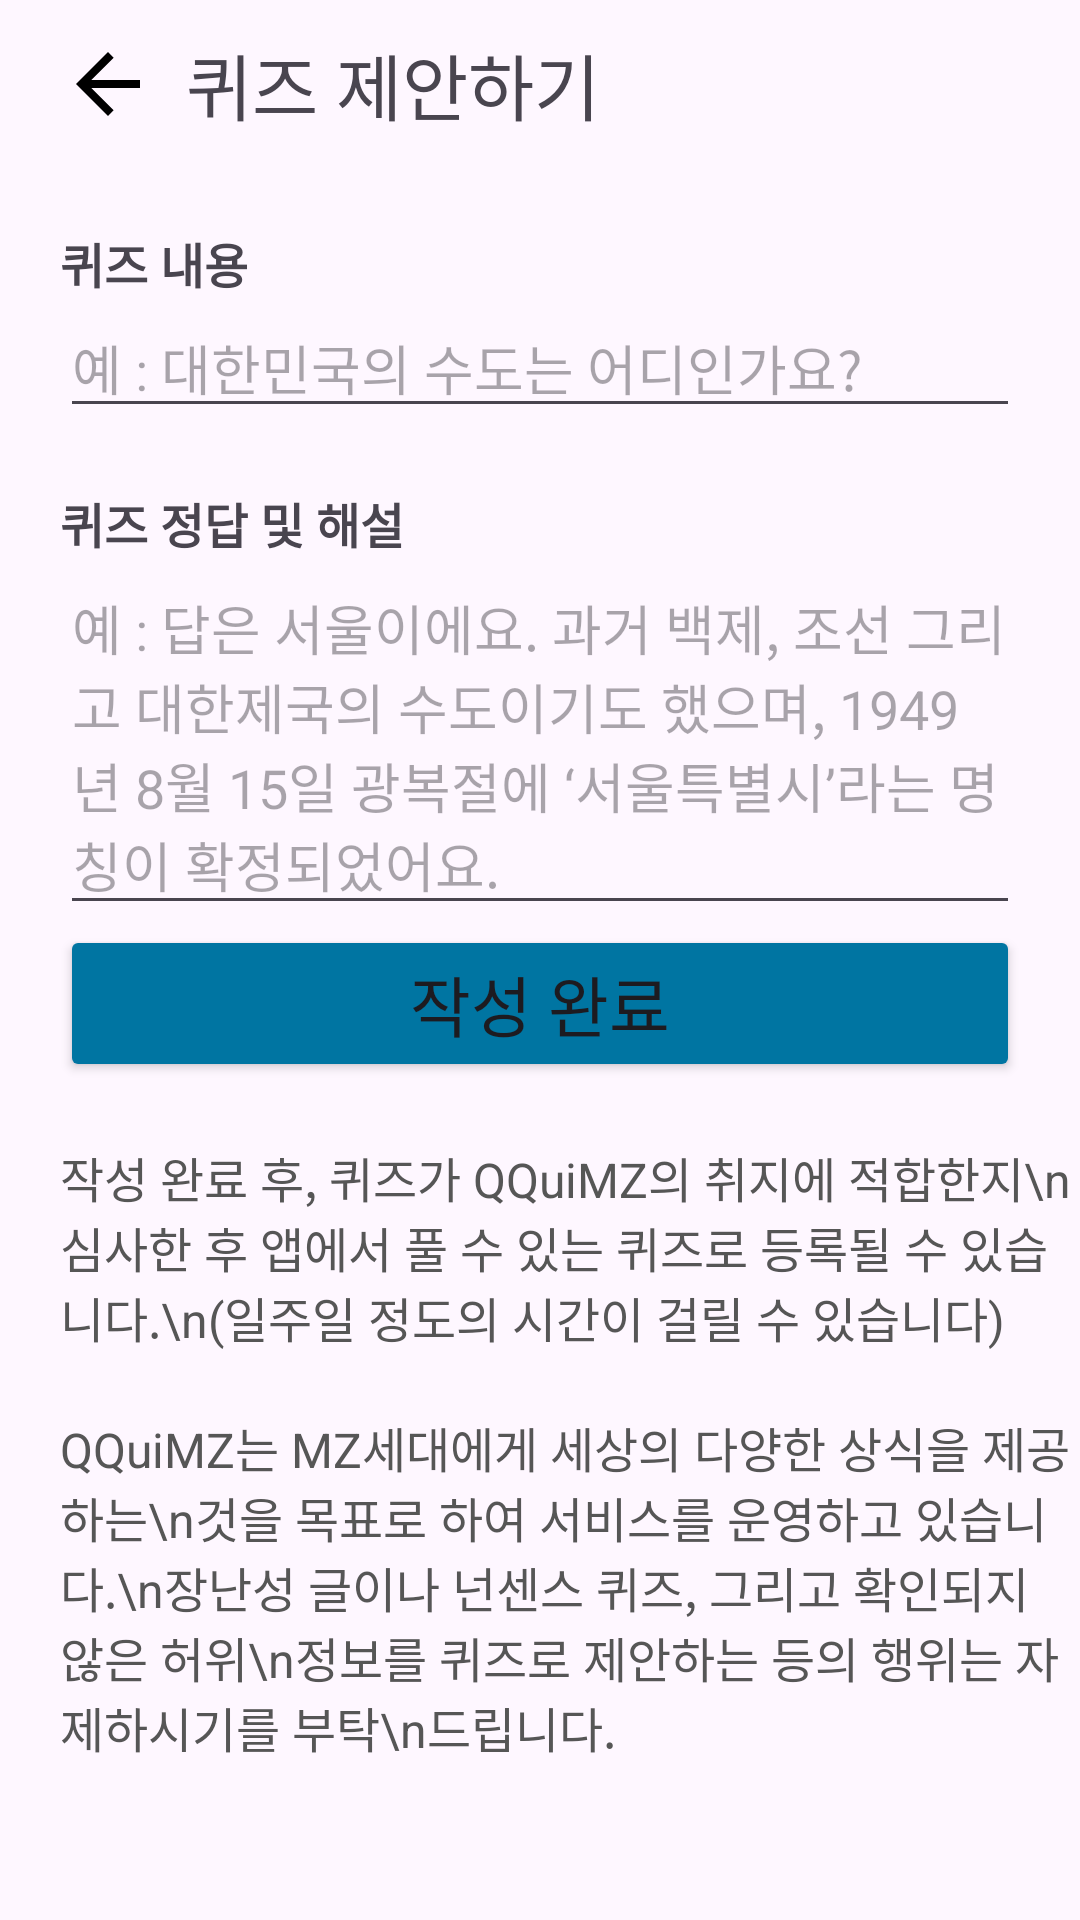

The Android layout XML behind this screen, and the referenced resources:
<!-- AndroidManifest.xml: application theme Theme.QQuiMZV07 -->
<!-- res/layout/activity_suggestion.xml -->
<?xml version="1.0" encoding="utf-8"?>
<LinearLayout xmlns:android="http://schemas.android.com/apk/res/android"
    xmlns:app="http://schemas.android.com/apk/res-auto"
    xmlns:tools="http://schemas.android.com/tools"
    android:id="@+id/main"
    android:layout_width="match_parent"
    android:layout_height="match_parent"
    android:orientation="vertical"
    tools:context=".SuggestionActivity">
    
    <LinearLayout
        android:layout_width="match_parent"
        android:layout_height="56dp"
        android:orientation="horizontal">
        <FrameLayout
            android:id="@+id/goMain"
            android:layout_width="32dp"
            android:layout_height="32dp"
            android:layout_marginStart="20dp"
            android:layout_gravity="center">
            <ImageView
                android:layout_width="wrap_content"
                android:layout_height="wrap_content"
                android:src="@drawable/arrow_back_24"
                android:layout_gravity="center"/>
        </FrameLayout>
        <TextView
            android:id="@+id/quizCategory"
            android:layout_width="wrap_content"
            android:layout_height="wrap_content"
            android:textSize="24dp"
            android:layout_marginStart="10dp"
            android:layout_gravity="center"
            android:text="퀴즈 제안하기"/>
    </LinearLayout>
    <TextView
        android:layout_width="wrap_content"
        android:layout_height="wrap_content"
        android:layout_marginStart="20dp"
        android:layout_marginTop="20dp"
        android:textSize="16dp"
        android:textStyle="bold"
        android:text="퀴즈 내용"/>
    <EditText
        android:id="@+id/sgTitle"
        android:layout_width="match_parent"
        android:layout_height="wrap_content"
        android:layout_marginStart="20dp"
        android:layout_marginEnd="20dp"
        android:hint="예 : 대한민국의 수도는 어디인가요?"/>
    <TextView
        android:layout_width="wrap_content"
        android:layout_height="wrap_content"
        android:layout_marginStart="20dp"
        android:layout_marginTop="20dp"
        android:textSize="16dp"
        android:textStyle="bold"
        android:text="퀴즈 정답 및 해설"/>
    <EditText
        android:id="@+id/sgContent"
        android:layout_width="match_parent"
        android:layout_height="wrap_content"
        android:layout_marginStart="20dp"
        android:layout_marginEnd="20dp"
        android:hint="예 : 답은 서울이에요. 과거 백제, 조선 그리고 대한제국의
수도이기도 했으며, 1949년 8월 15일 광복절에 ‘서울특별시’라는 명칭이 확정되었어요."/>
    <Button
        android:id="@+id/summit"
        android:layout_gravity="center_horizontal"
        android:layout_width="match_parent"
        android:layout_height="wrap_content"
        android:layout_marginStart="20dp"
        android:backgroundTint="@color/cerulean"
        android:layout_marginEnd="20dp"
        android:textSize="22dp"
        android:text="작성 완료"/>
    <TextView
        android:layout_width="wrap_content"
        android:layout_height="wrap_content"
        android:layout_marginStart="20dp"
        android:layout_marginTop="20dp"
        android:textColor="#565656"
        android:textSize="16dp"
        android:text="작성 완료 후, 퀴즈가 QQuiMZ의 취지에 적합한지\n심사한 후 앱에서 풀 수 있는 퀴즈로 등록될 수 있습니다.\n(일주일 정도의 시간이 걸릴 수 있습니다)"/>
    <TextView
        android:layout_width="wrap_content"
        android:layout_height="wrap_content"
        android:layout_marginStart="20dp"
        android:layout_marginTop="20dp"
        android:textColor="#565656"
        android:textSize="16dp"
        android:text="QQuiMZ는 MZ세대에게 세상의 다양한 상식을 제공하는\n것을 목표로 하여 서비스를 운영하고 있습니다.\n장난성 글이나 넌센스 퀴즈, 그리고 확인되지 않은 허위\n정보를 퀴즈로 제안하는 등의 행위는 자제하시기를 부탁\n드립니다."/>

</LinearLayout>
<!-- resources referenced by this layout -->
<resources>
  <color name="cerulean">#0075A2</color>
  <!-- drawable arrow_back_24 (drawable) -->
  <vector xmlns:android="http://schemas.android.com/apk/res/android"
      android:autoMirrored="true" android:height="32dp"
      android:tint="#000000" android:viewportHeight="24"
      android:viewportWidth="24" android:width="32dp">
        
      <path android:fillColor="@android:color/white" android:pathData="M20,11H7.83l5.59,-5.59L12,4l-8,8 8,8 1.41,-1.41L7.83,13H20v-2z"/>
      
  </vector>
  <style name="Theme.QQuiMZV07" parent="Base.Theme.QQuiMZV07" />
  <style name="Base.Theme.QQuiMZV07" parent="Theme.Material3.DayNight.NoActionBar">
          
          
      </style>
</resources>
